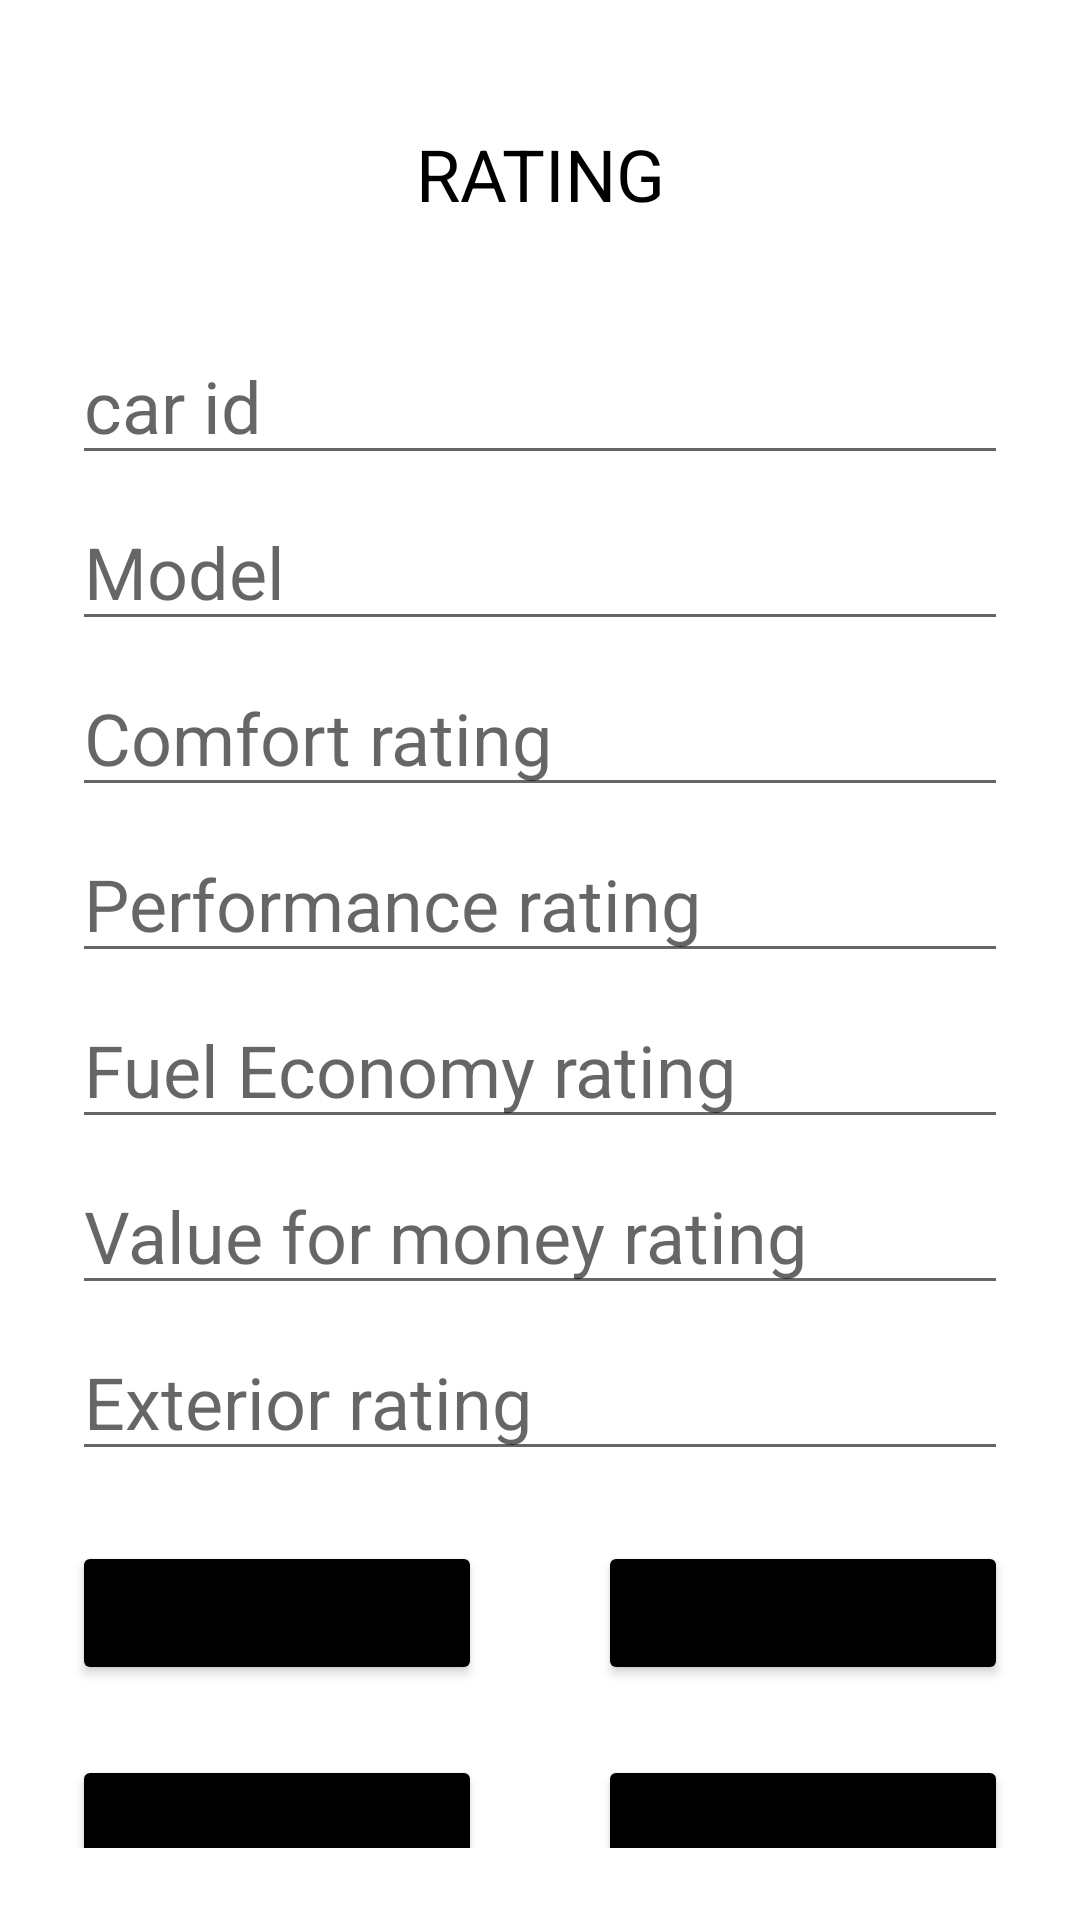

Produce the Android XML layout that renders to this screen, including the resource entries it uses.
<!-- AndroidManifest.xml: application theme Theme.Showroom -->
<!-- res/layout/activity_admin7_rating.xml -->
<?xml version="1.0" encoding="utf-8"?>
<ScrollView xmlns:android="http://schemas.android.com/apk/res/android"
    xmlns:app="http://schemas.android.com/apk/res-auto"
    xmlns:tools="http://schemas.android.com/tools"
    android:layout_width="match_parent"
    android:layout_height="match_parent"
    android:padding="24dp"
    tools:context=".admin7_rating">

<RelativeLayout
    android:layout_width="match_parent"
    android:layout_height="wrap_content">

    <TextView
        android:id="@+id/welcome"
        android:layout_width="match_parent"
        android:layout_height="wrap_content"
        android:layout_marginTop="3mm"
        android:gravity="center"
        android:text="RATING"
        android:textColor="@color/black"
        android:textSize="24dp" />

    <EditText
        android:id="@+id/car_id"
        android:layout_width="match_parent"
        android:layout_height="wrap_content"
        android:layout_below="@+id/welcome"
        android:layout_marginTop="6mm"
        android:hint="car id"
        android:textColor="@color/black"
        android:textSize="24dp" />

    <EditText
        android:id="@+id/model"
        android:layout_width="match_parent"
        android:layout_height="wrap_content"
        android:layout_below="@+id/car_id"
        android:layout_marginTop="1mm"
        android:hint="Model"
        android:textColor="@color/black"
        android:textSize="24dp" />

    <EditText
        android:id="@+id/comfort"
        android:layout_width="match_parent"
        android:layout_height="wrap_content"
        android:layout_below="@+id/model"
        android:layout_marginTop="1mm"
        android:hint="Comfort rating"
        android:textColor="@color/black"
        android:textSize="24dp" />

    <EditText
        android:id="@+id/performance"
        android:layout_width="match_parent"
        android:layout_height="wrap_content"
        android:layout_below="@+id/comfort"
        android:layout_marginTop="1mm"
        android:hint="Performance rating"
        android:textColor="@color/black"
        android:textSize="24dp" />

    <EditText
        android:id="@+id/fueleconomy"
        android:layout_width="match_parent"
        android:layout_height="wrap_content"
        android:layout_below="@+id/performance"
        android:layout_marginTop="1mm"
        android:hint="Fuel Economy rating"
        android:textColor="@color/black"
        android:textSize="24dp" />

    <EditText
        android:id="@+id/valueformoney"
        android:layout_width="match_parent"
        android:layout_height="wrap_content"
        android:layout_below="@+id/fueleconomy"
        android:layout_marginTop="1mm"
        android:hint="Value for money rating"
        android:textColor="@color/black"
        android:textSize="24dp" />

    <EditText
        android:id="@+id/exterior"
        android:layout_width="match_parent"
        android:layout_height="wrap_content"
        android:layout_below="@+id/valueformoney"
        android:layout_marginTop="1mm"
        android:hint="Exterior rating"
        android:textColor="@color/black"
        android:textSize="24dp" />

    <Button
        android:id="@+id/insert"
        android:layout_width="match_parent"
        android:layout_height="wrap_content"
        android:text="insert"
        android:layout_marginTop="4mm"
        android:backgroundTint="@color/black"
        android:shadowColor="@color/white"
        android:layout_below="@+id/exterior"
        android:layout_marginRight="30mm"
        />

    <Button
        android:id="@+id/update"
        android:layout_width="match_parent"
        android:backgroundTint="@color/black"
        android:layout_height="wrap_content"
        android:text="update"
        android:layout_marginLeft="30mm"
        android:layout_alignLeft="@+id/insert"
        android:layout_marginTop="4mm"
        android:shadowColor="@color/white"
        android:layout_below="@+id/exterior"
        />

    <Button
        android:id="@+id/delete"
        android:layout_width="match_parent"
        android:layout_height="wrap_content"
        android:text="delete"
        android:layout_marginRight="30mm"
        android:layout_marginTop="4mm"
        android:backgroundTint="@color/black"
        android:shadowColor="@color/white"
        android:layout_below="@+id/insert"
        />

    <Button
        android:id="@+id/view"
        android:layout_width="match_parent"
        android:layout_height="wrap_content"
        android:text="view"
        android:layout_marginTop="4mm"
        android:layout_marginLeft="30mm"
        android:shadowColor="@color/white"
        android:backgroundTint="@color/black"
        android:layout_below="@+id/update"
        />
</RelativeLayout>


</ScrollView>
<!-- resources referenced by this layout -->
<resources>
  <style name="Theme.Showroom" parent="Theme.MaterialComponents.DayNight.DarkActionBar">
          
          <item name="colorPrimary">@color/purple_500</item>
          <item name="colorPrimaryVariant">@color/purple_700</item>
          <item name="colorOnPrimary">@color/white</item>
          
          <item name="colorSecondary">@color/teal_200</item>
          <item name="colorSecondaryVariant">@color/teal_700</item>
          <item name="colorOnSecondary">@color/black</item>
          
          <item name="android:statusBarColor" tools:targetApi="l">?attr/colorPrimaryVariant</item>
          
      </style>
  <!-- not gathered from this repository: default colours our renderer supplied (Android Studio template values) -->
  <color name="purple_500">#FF6200EE</color>
  <color name="purple_700">#FF3700B3</color>
  <color name="teal_200">#FF03DAC5</color>
  <color name="teal_700">#FF018786</color>
  <color name="black">#FF000000</color>
  <color name="white">#FFFFFFFF</color>
</resources>
